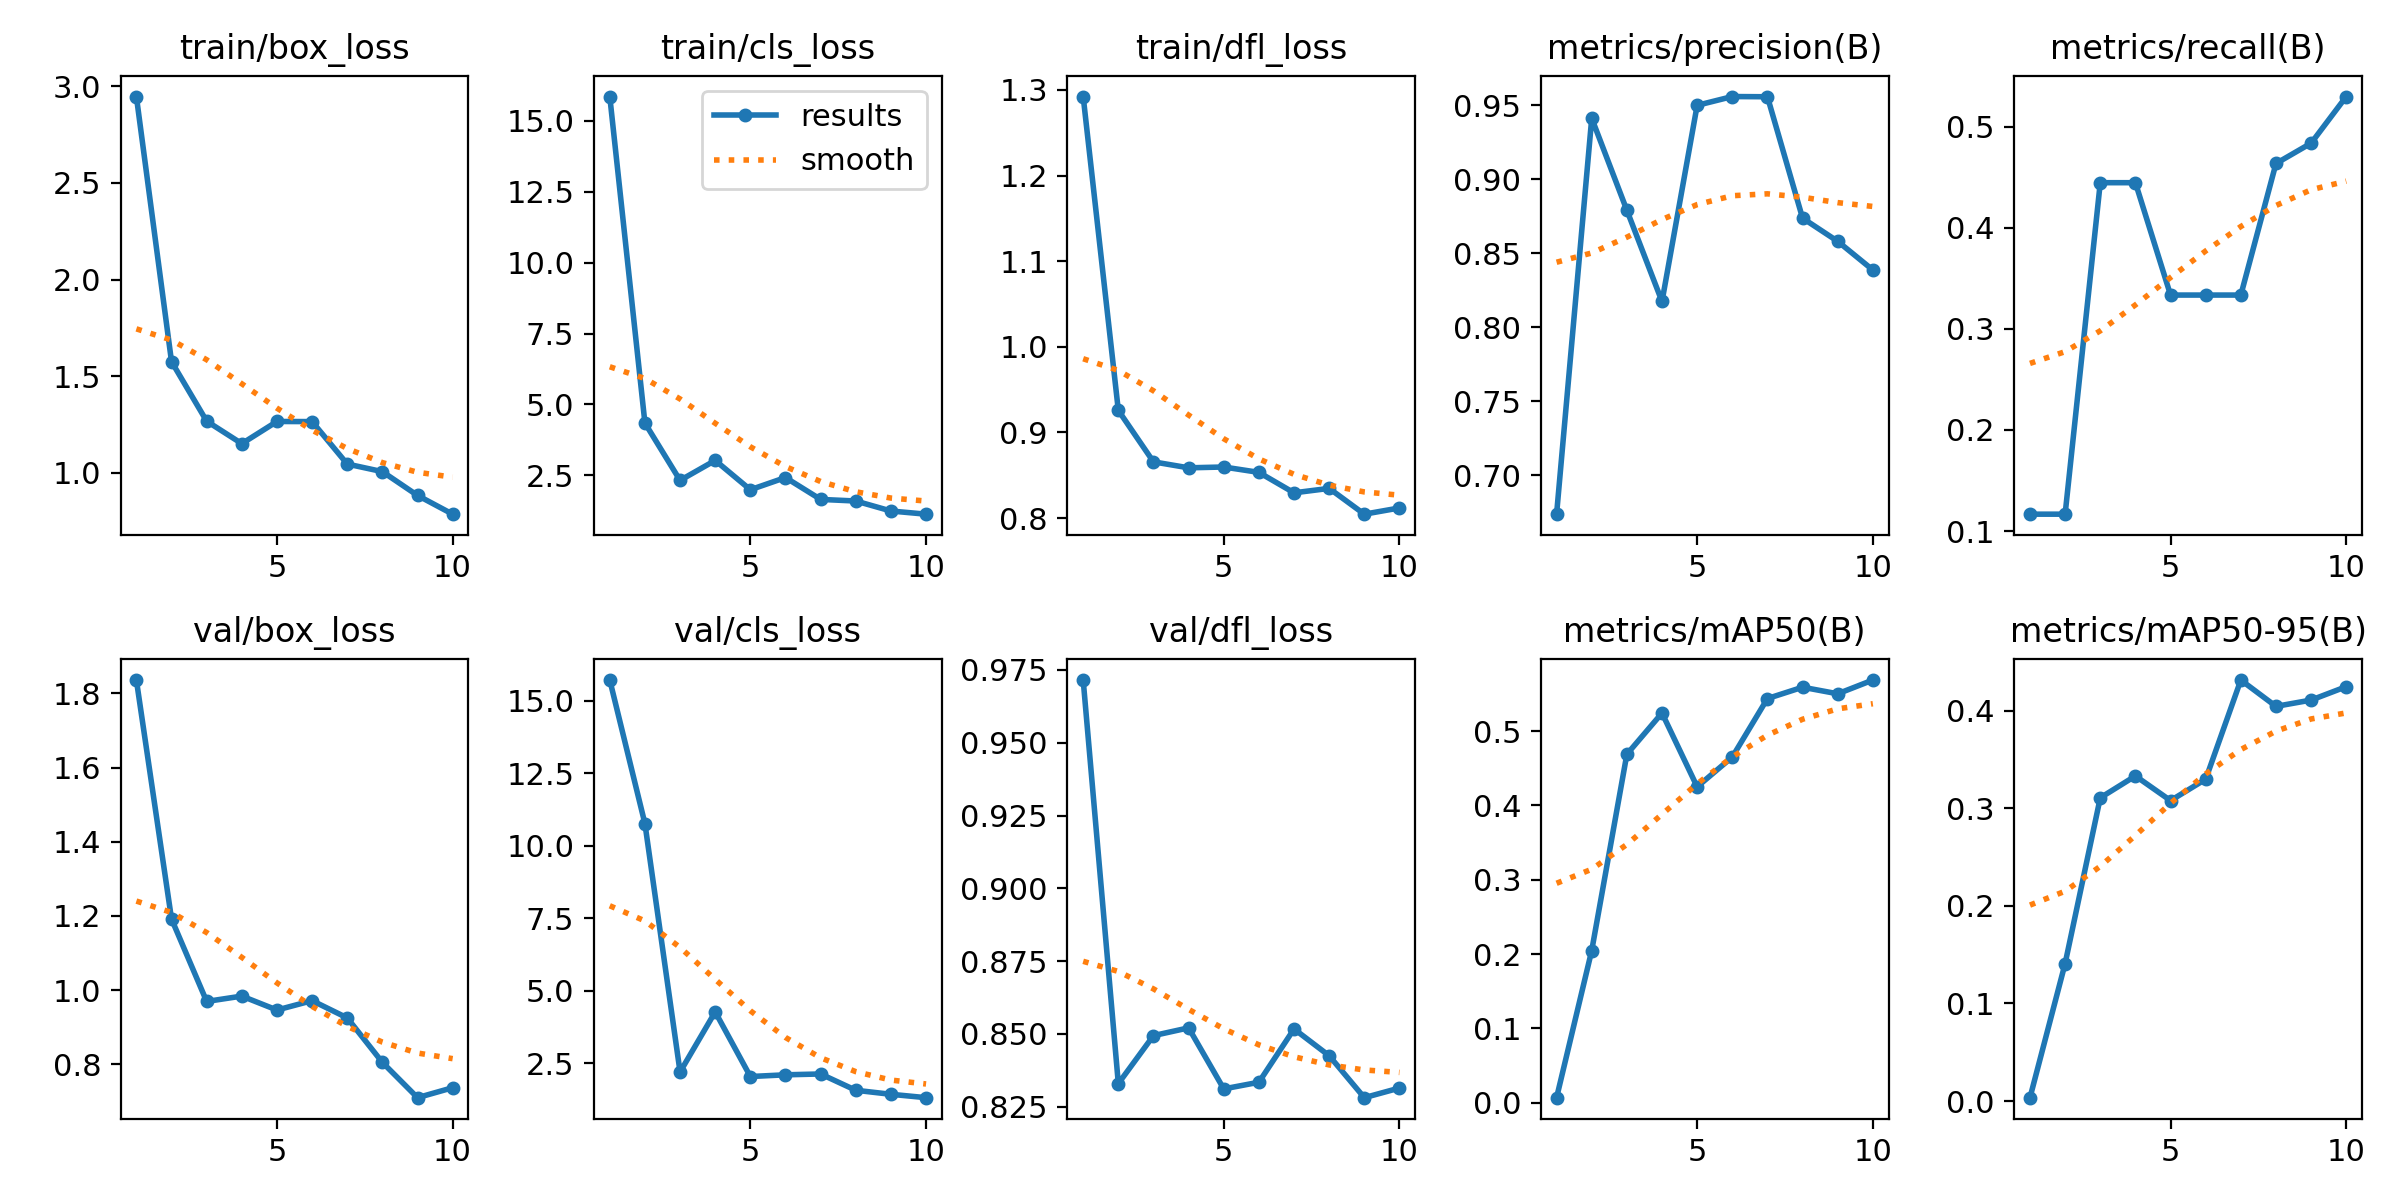

The data file committed next to this chart (first rows):
epoch, train/box_loss, train/cls_loss, train/dfl_loss, metrics/precision(B), metrics/recall(B), metrics/mAP50(B), metrics/mAP50-95(B), val/box_loss, val/cls_loss, val/dfl_loss, lr/pg0, lr/pg1, lr/pg2
1, 2.948, 15.86, 1.292, 0.6736, 0.1167, 0.00675, 0.00348, 1.836, 15.71, 0.9715, 0.0002858, 0.0002858, 0.0002858
2, 1.575, 4.343, 0.9257, 0.9412, 0.1167, 0.2047, 0.1409, 1.192, 10.77, 0.8329, 0.0005279, 0.0005279, 0.0005279
3, 1.266, 2.321, 0.8656, 0.879, 0.4444, 0.4688, 0.3106, 0.9697, 2.204, 0.8494, 0.0007106, 0.0007106, 0.0007106
4, 1.15, 3.026, 0.8586, 0.8173, 0.4444, 0.5242, 0.333, 0.9841, 4.277, 0.8521, 0.0008338, 0.0008338, 0.0008338
5, 1.265, 1.991, 0.8596, 0.9499, 0.3333, 0.425, 0.3078, 0.9465, 2.048, 0.8311, 0.0008631, 0.0008631, 0.0008631
6, 1.264, 2.421, 0.8533, 0.9559, 0.3333, 0.4651, 0.3297, 0.9718, 2.107, 0.8334, 0.0007216, 0.0007216, 0.0007216
7, 1.044, 1.65, 0.8295, 0.9557, 0.3333, 0.5437, 0.4313, 0.9253, 2.136, 0.8517, 0.0005802, 0.0005802, 0.0005802
8, 1.005, 1.594, 0.8346, 0.8737, 0.4634, 0.559, 0.4043, 0.8054, 1.575, 0.8425, 0.0004387, 0.0004387, 0.0004387
9, 0.8818, 1.241, 0.8045, 0.858, 0.4835, 0.5501, 0.4108, 0.7103, 1.436, 0.8281, 0.0002972, 0.0002972, 0.0002972
10, 0.7847, 1.129, 0.8118, 0.8386, 0.5296, 0.5686, 0.4245, 0.7372, 1.319, 0.8314, 0.0001558, 0.0001558, 0.0001558
